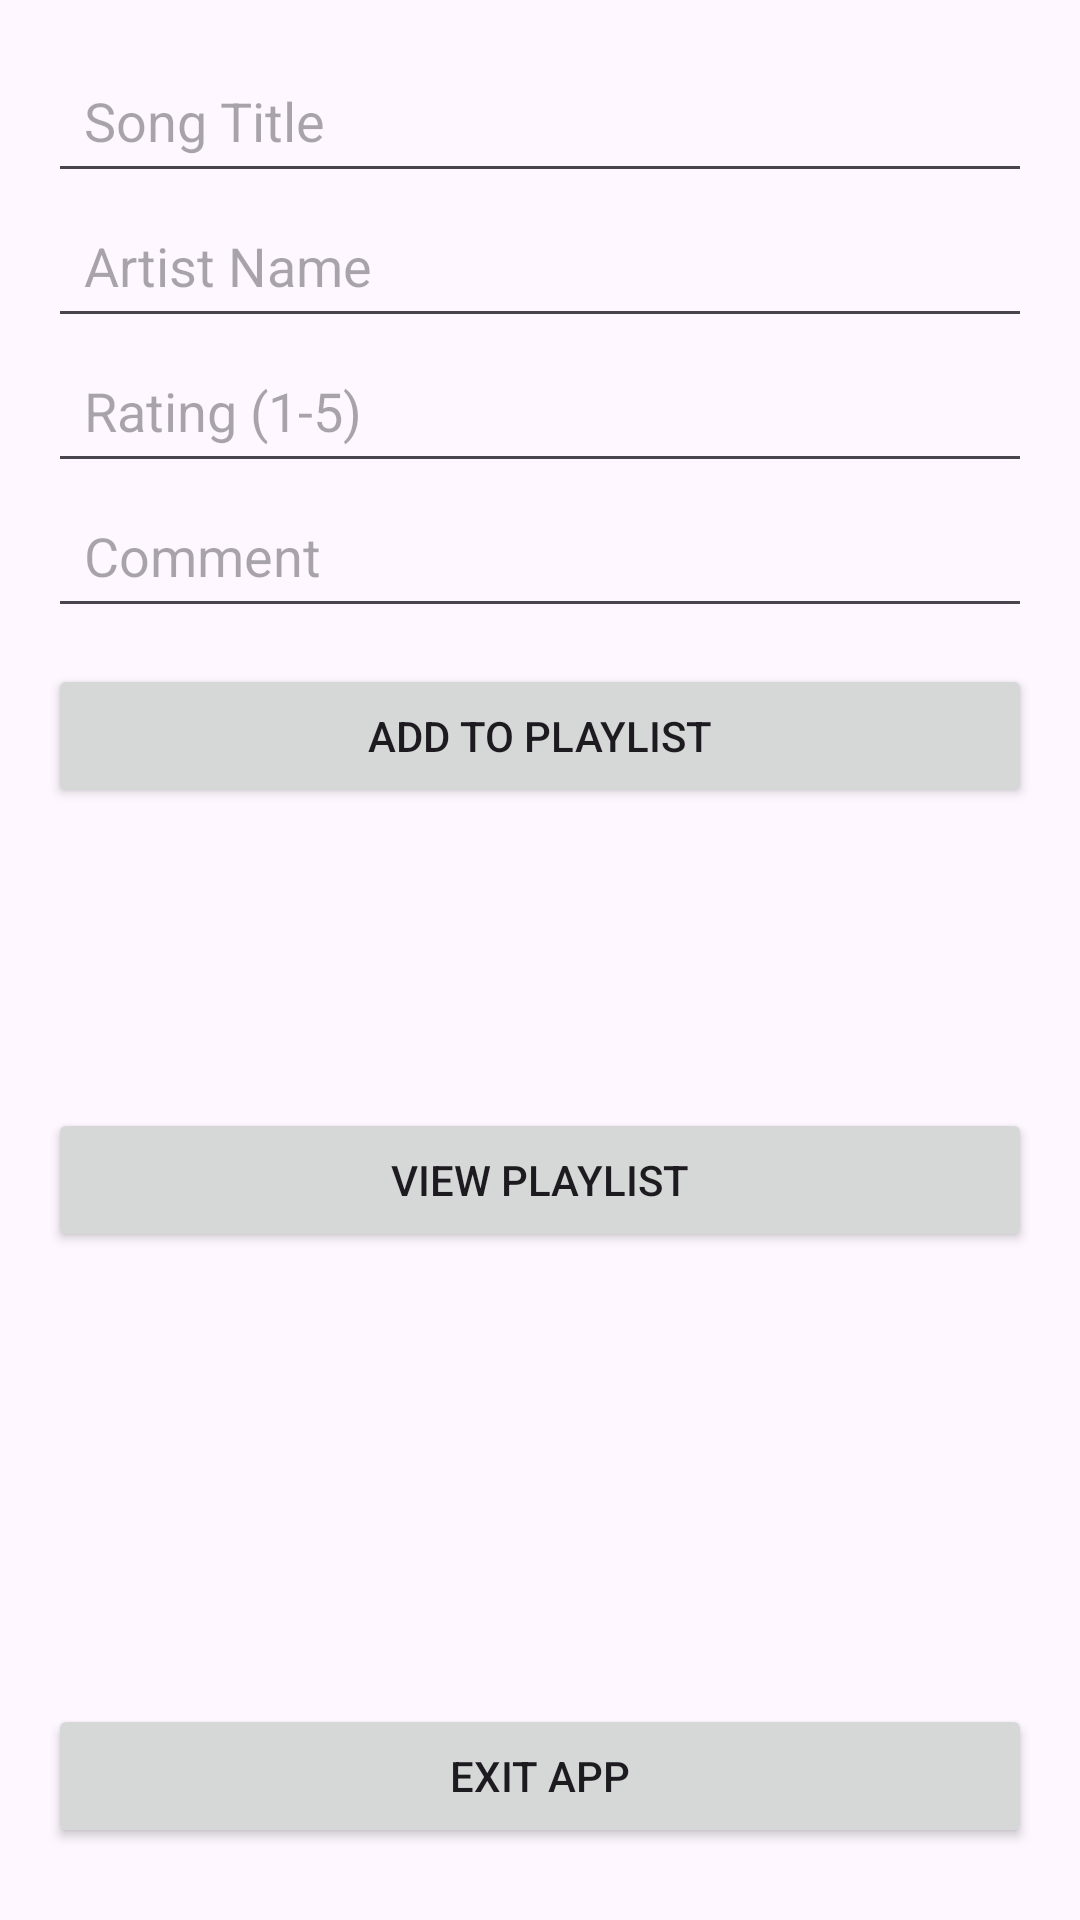

The Android layout XML behind this screen, and the referenced resources:
<!-- AndroidManifest.xml: application theme Theme.Playlistmanagerapp -->
<!-- res/layout/activity_main.xml -->
<?xml version="1.0" encoding="utf-8"?>
<RelativeLayout xmlns:android="http://schemas.android.com/apk/res/android"
    android:layout_width="match_parent"
    android:layout_height="match_parent"
    android:padding="16dp">

    <LinearLayout
        android:id="@+id/inputContainer"
        android:layout_width="match_parent"
        android:layout_height="wrap_content"
        android:orientation="vertical">

        <EditText
            android:id="@+id/editTitle"
            android:layout_width="match_parent"
            android:layout_height="wrap_content"
            android:hint="Song Title"
            android:minHeight="48dp"
            android:padding="12dp" />

        <EditText
            android:id="@+id/editArtist"
            android:layout_width="match_parent"
            android:layout_height="wrap_content"
            android:hint="Artist Name"
            android:minHeight="48dp"
            android:padding="12dp" />

        <EditText
            android:id="@+id/editRating"
            android:layout_width="match_parent"
            android:layout_height="wrap_content"
            android:hint="Rating (1-5)"
            android:inputType="number"
            android:minHeight="48dp"
            android:padding="12dp" />

        <EditText
            android:id="@+id/editComment"
            android:layout_width="match_parent"
            android:layout_height="wrap_content"
            android:hint="Comment"
            android:minHeight="48dp"
            android:padding="12dp" />

        <Button
            android:id="@+id/btnAdd"
            android:layout_width="match_parent"
            android:layout_height="wrap_content"
            android:text="Add to Playlist"
            android:minHeight="48dp"
            android:padding="12dp"
            android:layout_marginTop="12dp" />
    </LinearLayout>

    <Button
        android:id="@+id/btnView"
        android:layout_width="match_parent"
        android:layout_height="wrap_content"
        android:text="View Playlist"
        android:minHeight="48dp"
        android:padding="12dp"
        android:layout_below="@+id/inputContainer"
        android:layout_alignParentBottom="false"
        android:layout_marginTop="100dp"
        android:layout_marginBottom="72dp" />

    <Button
        android:id="@+id/btnExit"
        android:layout_width="match_parent"
        android:layout_height="wrap_content"
        android:text="Exit App"
        android:minHeight="48dp"
        android:padding="12dp"
        android:layout_alignParentBottom="true"
        android:layout_marginBottom="8dp" />
</RelativeLayout>
<!-- resources referenced by this layout -->
<resources>
  <style name="Theme.Playlistmanagerapp" parent="Base.Theme.Playlistmanagerapp" />
  <style name="Base.Theme.Playlistmanagerapp" parent="Theme.Material3.DayNight.NoActionBar">
          
          
      </style>
</resources>
